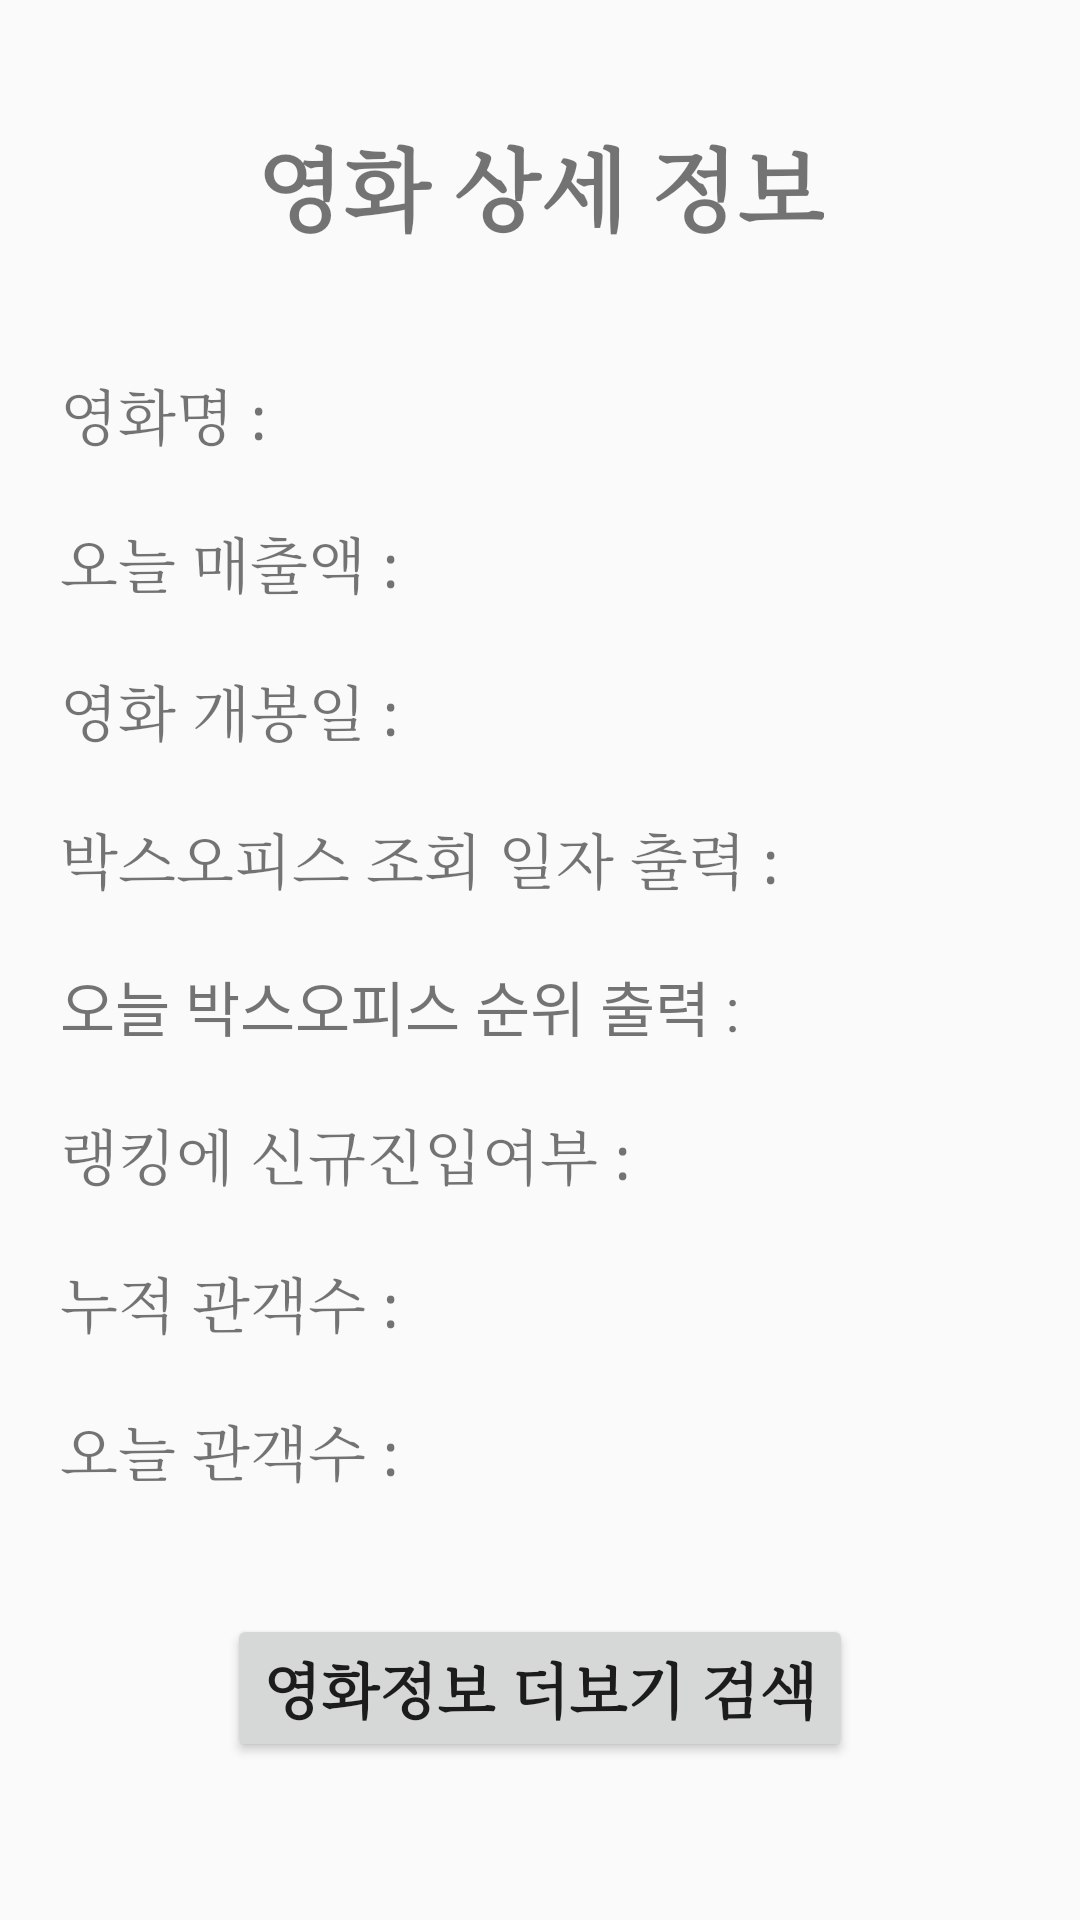

This screen was rendered from an Android layout file. Write that file and the resources it references.
<!-- AndroidManifest.xml: application theme AppTheme -->
<!-- res/layout/activity_daily_boxdetail.xml -->
<?xml version="1.0" encoding="utf-8"?>
<LinearLayout xmlns:android="http://schemas.android.com/apk/res/android"
    xmlns:app="http://schemas.android.com/apk/res-auto"
    xmlns:tools="http://schemas.android.com/tools"
    android:layout_width="match_parent"
    android:layout_height="match_parent"
    android:orientation="vertical"
    tools:context=".Daily_boxdetail">

    <TextView
        android:layout_width="wrap_content"
        android:layout_height="wrap_content"
        android:textStyle="bold"
        android:textSize="30dp"
        android:layout_gravity="center"
        android:layout_marginTop="40dp"
        android:text="영화 상세 정보"
        android:typeface="serif"/>

    <TextView
        android:id="@+id/movieNm"
        android:layout_width="wrap_content"
        android:layout_height="wrap_content"
        android:layout_marginTop="40dp"
        android:layout_marginLeft="20dp"
        android:textSize="20dp"
        android:text="영화명 :"
        android:typeface="serif"/>

    <TextView
        android:id="@+id/salesAmt"
        android:layout_width="wrap_content"
        android:layout_height="wrap_content"
        android:layout_marginTop="20dp"
        android:layout_marginLeft="20dp"
        android:textSize="20dp"
        android:text="오늘 매출액 :"
        android:typeface="serif"/>


    <TextView
        android:id="@+id/openDt"
        android:layout_width="wrap_content"
        android:layout_height="wrap_content"
        android:layout_marginTop="20dp"
        android:layout_marginLeft="20dp"
        android:textSize="20dp"
        android:text="영화 개봉일 :"
        android:typeface="serif"/>


    <TextView
        android:id="@+id/date"
        android:layout_width="wrap_content"
        android:layout_height="wrap_content"
        android:layout_marginTop="20dp"
        android:layout_marginLeft="20dp"
        android:textSize="20dp"
        android:text="박스오피스 조회 일자 출력 :"
        android:typeface="serif"/>

    <TextView
        android:id="@+id/rank"
        android:layout_width="wrap_content"
        android:layout_height="wrap_content"
        android:layout_marginTop="20dp"
        android:layout_marginLeft="20dp"
        android:textSize="20dp"
        android:text="오늘 박스오피스 순위 출력 :"/>


    <TextView
        android:id="@+id/rankOldAndNew"
        android:layout_width="wrap_content"
        android:layout_height="wrap_content"
        android:layout_marginTop="20dp"
        android:layout_marginLeft="20dp"
        android:textSize="20dp"
        android:text="랭킹에 신규진입여부 :"
        android:typeface="serif"/>


    <TextView
        android:id="@+id/audiAcc"
        android:layout_width="wrap_content"
        android:layout_height="wrap_content"
        android:layout_marginTop="20dp"
        android:layout_marginLeft="20dp"
        android:textSize="20dp"
        android:text="누적 관객수 :"
        android:typeface="serif" />


    <TextView
        android:id="@+id/audiCnt"
        android:layout_width="wrap_content"
        android:layout_height="wrap_content"
        android:layout_marginTop="20dp"
        android:layout_marginLeft="20dp"
        android:textSize="20dp"
        android:text="오늘 관객수 :"
        android:typeface="serif" />

    <Button
        android:id="@+id/search"
        android:layout_width="wrap_content"
        android:layout_height="wrap_content"
        android:layout_marginTop="40dp"
        android:textSize="20dp"
        android:layout_gravity="center"
        android:text="영화정보 더보기 검색"
        android:typeface="serif"
        android:textStyle="bold"/>

</LinearLayout>
<!-- resources referenced by this layout -->
<resources>
  <style name="AppTheme" parent="Theme.AppCompat.Light.NoActionBar">
          
          <item name="colorPrimary">@color/colorPrimary</item>
          <item name="colorPrimaryDark">@color/colorPrimaryDark</item>
          <item name="colorAccent">@color/colorAccent</item>
      </style>
  <color name="colorPrimary">#008577</color>
  <color name="colorPrimaryDark">#00574B</color>
  <color name="colorAccent">#D81B60</color>
</resources>
